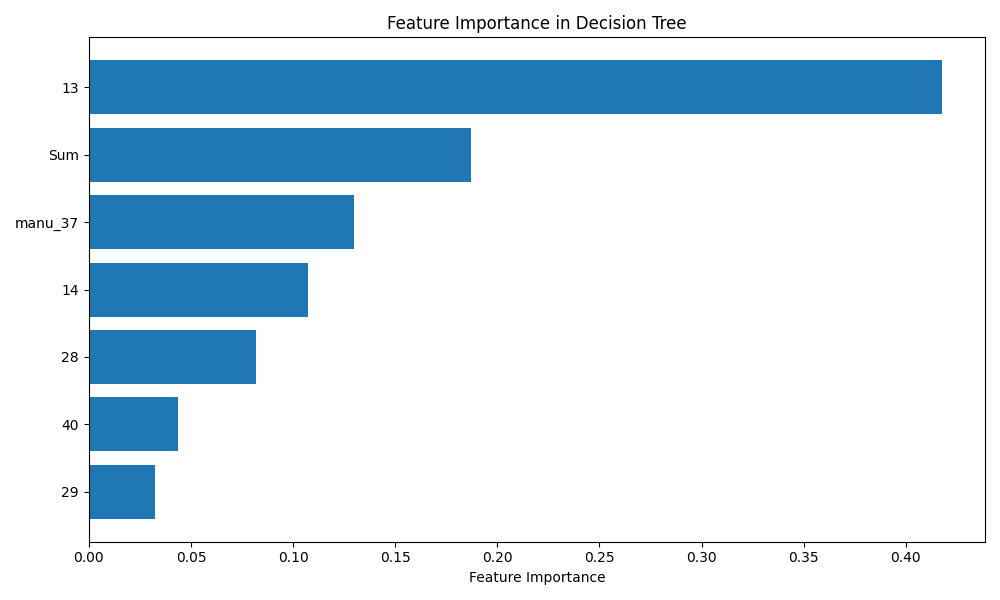

Data behind this chart, as committed beside it:
feature, importance
29, 0.03237
40, 0.04377
28, 0.08185
14, 0.1071
manu_37, 0.13
Sum, 0.187
13, 0.4179
